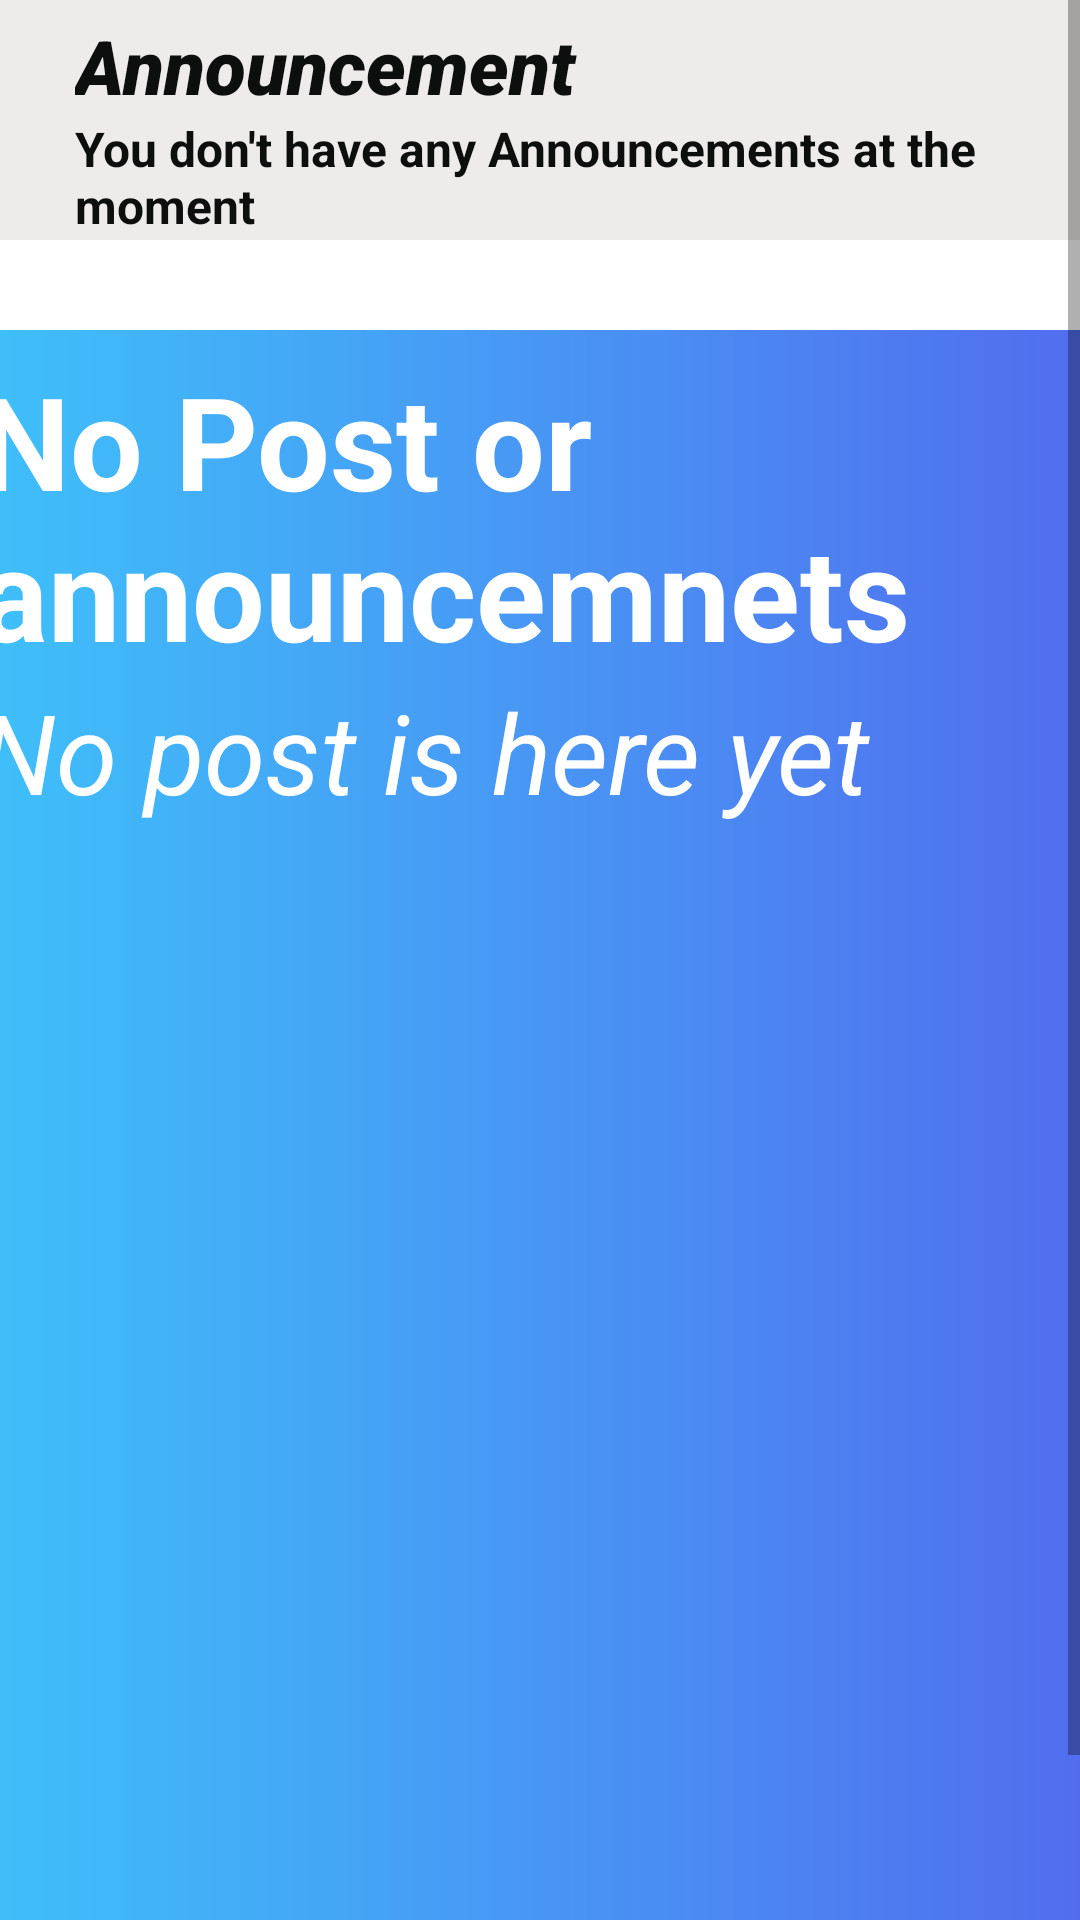

This screen was rendered from an Android layout file. Write that file and the resources it references.
<!-- AndroidManifest.xml: application theme Theme.LinkdendenQuizApp -->
<!-- res/layout/fragment_post.xml -->
<?xml version="1.0" encoding="utf-8"?>
<FrameLayout xmlns:android="http://schemas.android.com/apk/res/android"
    xmlns:tools="http://schemas.android.com/tools"
    android:layout_width="match_parent"
    android:layout_height="match_parent"
    tools:context=".PostFragment">

    <LinearLayout
        android:layout_width="match_parent"
        android:layout_height="80dp"
        android:orientation="vertical"
        android:background="#EEEBEB"
        android:padding="5dp">
        <TextView
            android:layout_width="match_parent"
            android:layout_height="wrap_content"
            android:text="Announcement"
            android:textSize="25sp"
            android:textColor="#0D0E0E"
            android:fontFamily="sans-serif-black"
            android:textStyle="italic"
            android:layout_marginLeft="20sp"/>
        <TextView
            android:layout_width="match_parent"
            android:layout_height="wrap_content"
            android:text="You don't have any Announcements at the moment"
            android:textColor="#0D0E0E"
            android:textSize="16sp"
            android:textStyle="bold"
            android:layout_marginLeft="20dp"/>

    </LinearLayout>
    <ScrollView
        android:layout_width="match_parent"
        android:layout_height="match_parent">

        <LinearLayout
            android:layout_width="match_parent"
            android:layout_height="wrap_content"
            android:orientation="vertical"
            android:layout_marginTop="80dp">

            <LinearLayout
                android:id="@+id/announ"
                android:layout_width="390dp"
                android:layout_height="590dp"
                android:orientation="horizontal"
                android:background="@drawable/mobile_application"
                android:layout_marginTop="30dp"
                android:padding="3dp"
                android:layout_gravity="center">
                <LinearLayout
                    android:layout_width="wrap_content"
                    android:layout_height="wrap_content"
                    android:orientation="vertical">
                    <TextView
                        android:layout_width="wrap_content"
                        android:layout_height="wrap_content"
                        android:text="No Post or announcemnets"
                        android:textStyle="bold"
                        android:textSize="43sp"
                        android:layout_marginTop="5dp"
                        android:textColor="#FFFFFF"
                        android:layout_marginLeft="5dp"/>
                    <TextView
                        android:layout_width="wrap_content"
                        android:layout_height="wrap_content"
                        android:text="No post is here yet"
                        android:textStyle="italic"
                        android:textSize="37sp"
                        android:layout_marginLeft="5dp"
                        android:layout_marginRight="5dp"
                        android:textColor="#FFFFFF"/>



                </LinearLayout>

            </LinearLayout>

        </LinearLayout>

    </ScrollView>


</FrameLayout>
<!-- resources referenced by this layout -->
<resources>
  <!-- drawable mobile_application (drawable) -->
  <?xml version="1.0" encoding="utf-8"?>
  <shape xmlns:android="http://schemas.android.com/apk/res/android">
      <gradient
          android:startColor="#3EC2FA"
          android:endColor="#526AEE"/>
      <corners
          android:radius="11dp"/>
  
  
  </shape>
  <style name="Theme.LinkdendenQuizApp" parent="Theme.MaterialComponents.DayNight.DarkActionBar">
          
          <item name="colorPrimary">@color/purple_500</item>
          <item name="colorPrimaryVariant">@color/purple_700</item>
          <item name="colorOnPrimary">@color/white</item>
          
          <item name="colorSecondary">@color/teal_200</item>
          <item name="colorSecondaryVariant">@color/teal_700</item>
          <item name="colorOnSecondary">@color/black</item>
          
          <item name="android:statusBarColor">?attr/colorPrimaryVariant</item>
          
      </style>
  <!-- not gathered from this repository: default colours our renderer supplied (Android Studio template values) -->
  <color name="purple_500">#FF6200EE</color>
  <color name="purple_700">#FF3700B3</color>
  <color name="teal_200">#FF03DAC5</color>
  <color name="teal_700">#FF018786</color>
  <color name="black">#FF000000</color>
  <color name="white">#FFFFFFFF</color>
</resources>
